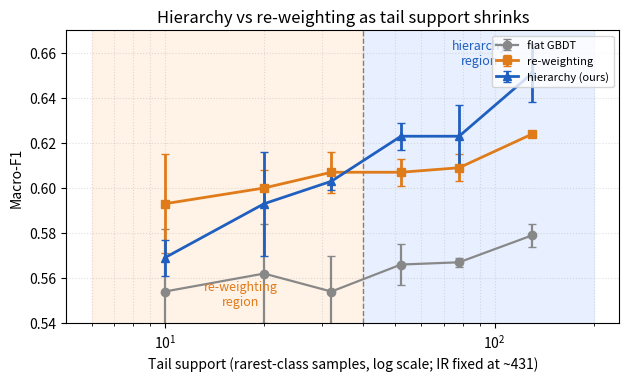

Source code (Python): (Note: this script raises an exception after producing the figure.)
"""Fixed-IR tail-support sweep figure (UNSW-NB15).

Numbers from tail_sweep.py (5 seeds, mean +- std). IR stays ~431 while the rarest
class shrinks; the hierarchy's advantage over re-weighting shrinks with tail
support and crosses over near 40 samples.
"""
import os
import matplotlib
matplotlib.use("Agg")
import matplotlib.pyplot as plt
import numpy as np

tail = np.array([130, 78, 52, 32, 20, 10])
flat = np.array([0.579, 0.567, 0.566, 0.554, 0.562, 0.554])
flat_s = np.array([0.005, 0.002, 0.009, 0.016, 0.022, 0.028])
rw = np.array([0.624, 0.609, 0.607, 0.607, 0.600, 0.593])
rw_s = np.array([0.001, 0.006, 0.006, 0.009, 0.008, 0.022])
hier = np.array([0.651, 0.623, 0.623, 0.603, 0.593, 0.569])
hier_s = np.array([0.013, 0.014, 0.006, 0.004, 0.023, 0.008])

fig, ax = plt.subplots(figsize=(6.4, 3.9), dpi=200)
ax.axvspan(40, 200, color="#e8f0ff", zorder=0)
ax.axvspan(6, 40, color="#fff2e6", zorder=0)
ax.axvline(40, color="gray", ls="--", lw=1)
ax.errorbar(tail, flat, yerr=flat_s, marker="o", color="#888888", lw=1.6, capsize=3, label="flat GBDT")
ax.errorbar(tail, rw, yerr=rw_s, marker="s", color="#e07b1a", lw=2, capsize=3, label="re-weighting")
ax.errorbar(tail, hier, yerr=hier_s, marker="^", color="#1f5fbf", lw=2, capsize=3, label="hierarchy (ours)")
ax.set_xscale("log")
ax.set_xlabel("Tail support (rarest-class samples, log scale; IR fixed at ~431)")
ax.set_ylabel("Macro-F1")
ax.set_title("Hierarchy vs re-weighting as tail support shrinks")
ax.text(90, 0.655, "hierarchy\nregion", color="#1f5fbf", ha="center", fontsize=9)
ax.text(17, 0.548, "re-weighting\nregion", color="#e07b1a", ha="center", fontsize=9)
ax.set_ylim(0.54, 0.67)
ax.legend(fontsize=8, loc="upper right")
ax.grid(True, which="both", ls=":", alpha=0.4)
fig.tight_layout()

out = os.path.join(os.path.dirname(os.path.dirname(os.path.abspath(__file__))), "figures")
os.makedirs(out, exist_ok=True)
path = os.path.join(out, "fig_tail_sweep.png")
fig.savefig(path)
print("wrote", path)
